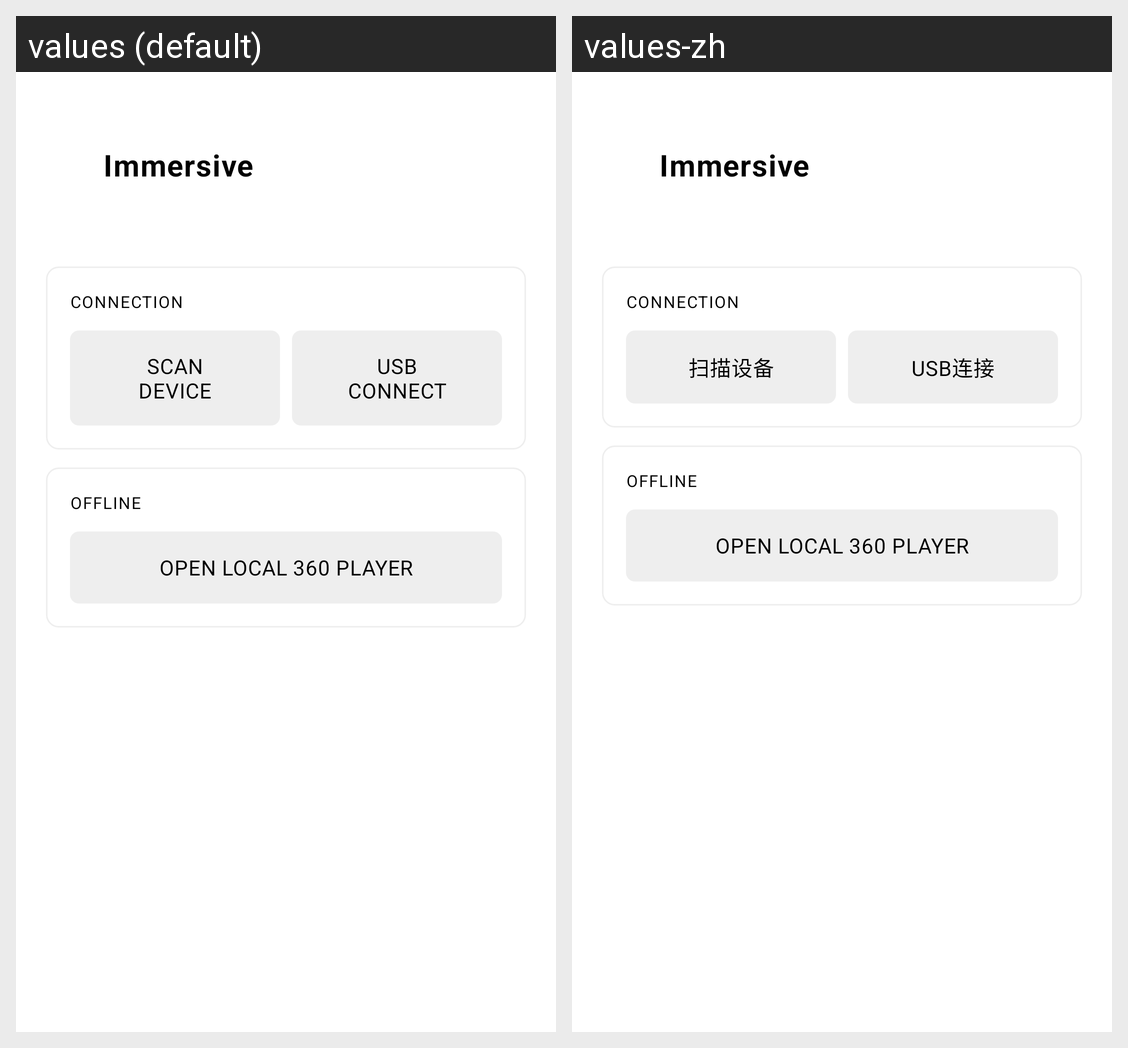

The same Android screen rendered under two of its app's locales, left to right. List the strings drawn on it with the default value and each locale's translation.
Android screen res/layout/fragment_connect.xml rendered under 2 locales, left to right: values (default), values-zh. Device: Nexus 5 (rendered at 1080×1920; each locale shown at half size, 540×960, under a caption strip naming it); theme Theme.Immersive.
Strings drawn on this screen, with the default value and each locale's value (text and hints the layout hard-codes, and strings that could not be matched under every locale, appear in the picture but are not listed):

button_scan_device_by_ble
  values: Scan Device
  values-zh: 扫描设备

button_connect_camera_usb
  values: USB Connect
  values-zh: USB连接

button_enter_local_player
  values: Open Local 360 Player
  values-zh: Open Local 360 Player  [not translated; the default value is used]
